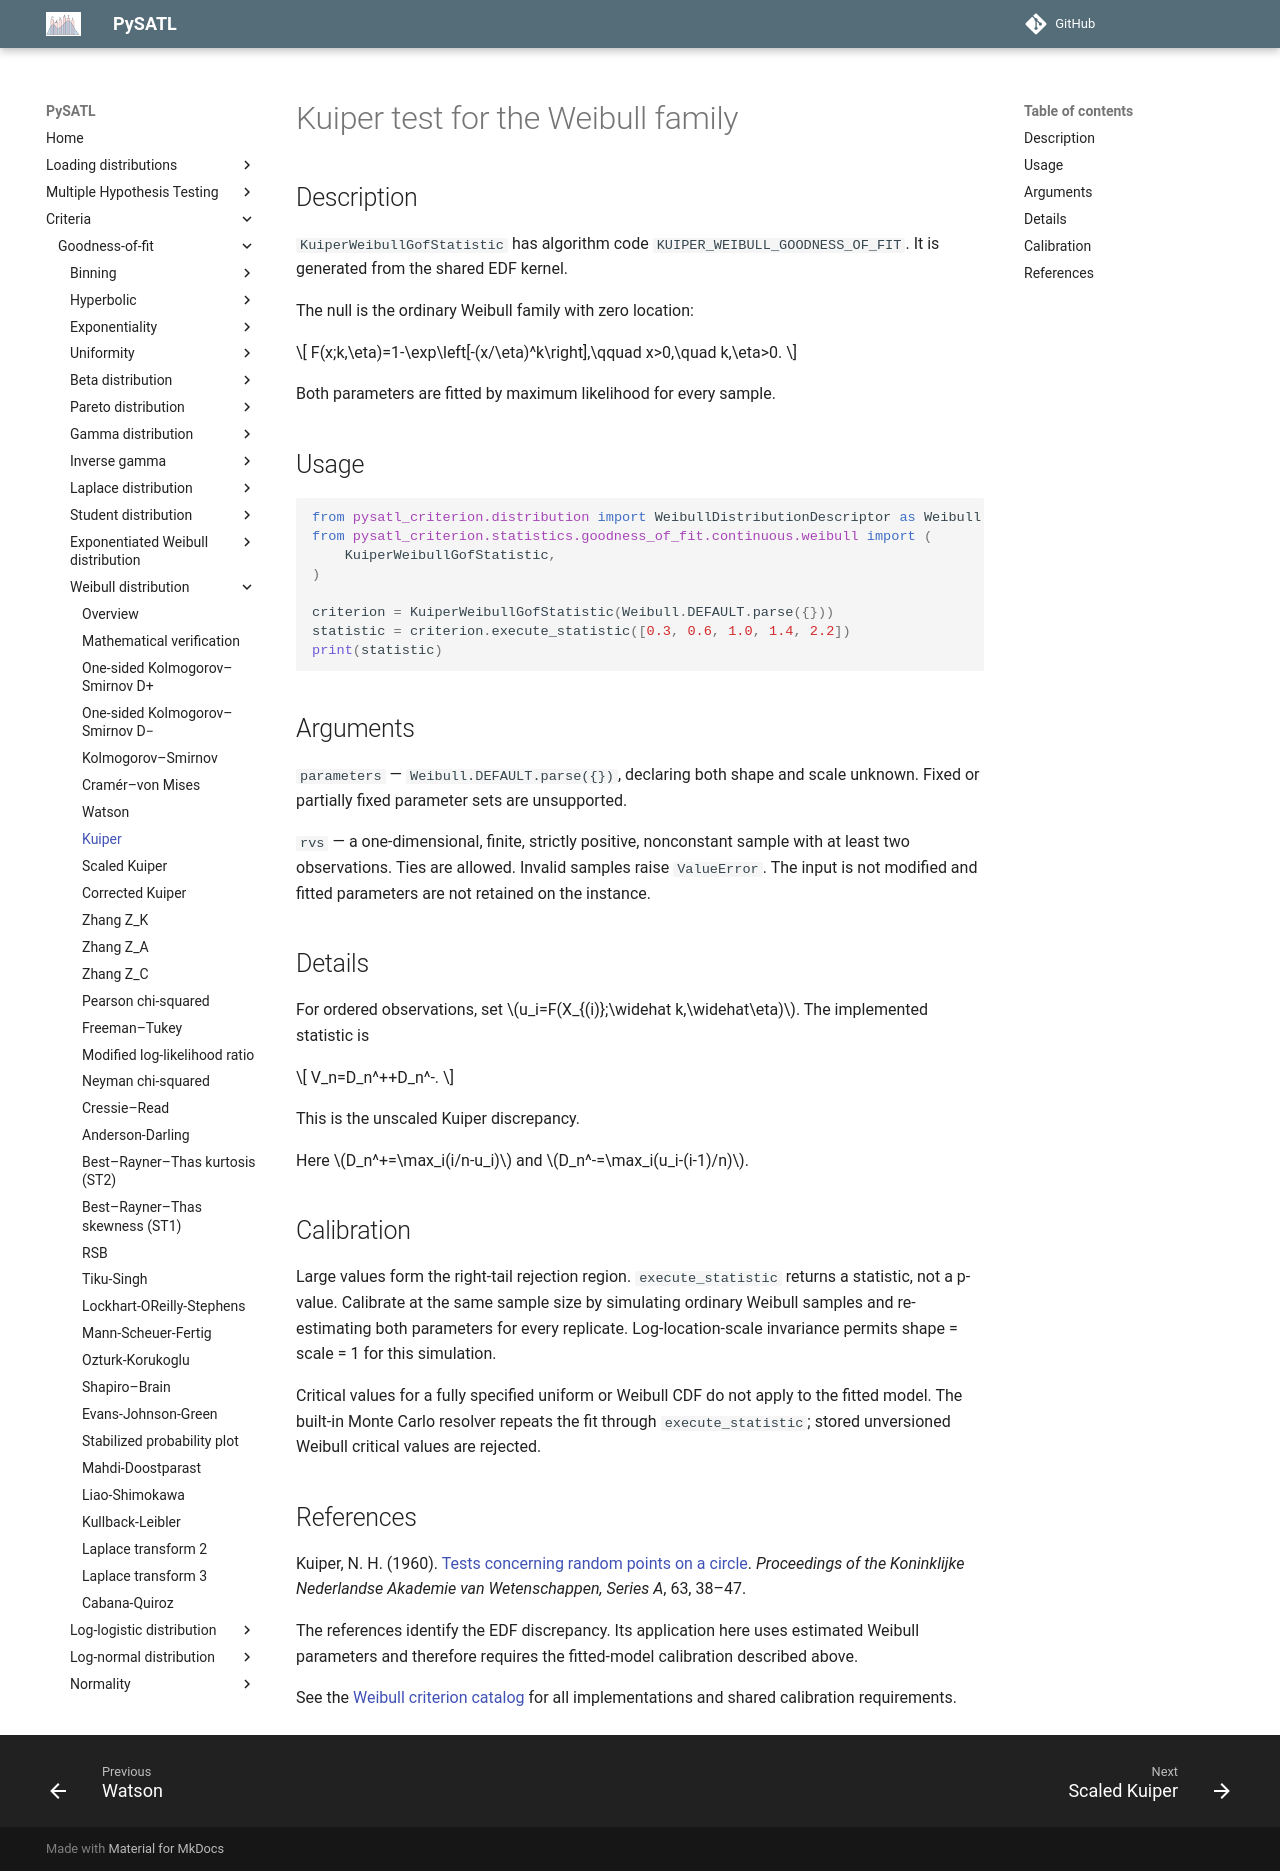

repository: PySATL/pysatl-criterion · page: en/main/criteria/goodness-of-fit/weibull/kuiper_weibull_criterion/index.html · generator: mkdocs

# Kuiper test for the Weibull family

## Description

`KuiperWeibullGofStatistic` has algorithm code `KUIPER_WEIBULL_GOODNESS_OF_FIT`.
It is generated from the shared EDF kernel.

The null is the ordinary Weibull family with zero location:

$$
F(x;k,\eta)=1-\exp\left[-(x/\eta)^k\right],\qquad x>0,\quad k,\eta>0.
$$

Both parameters are fitted by maximum likelihood for every sample.

## Usage

```python
from pysatl_criterion.distribution import WeibullDistributionDescriptor as Weibull
from pysatl_criterion.statistics.goodness_of_fit.continuous.weibull import (
    KuiperWeibullGofStatistic,
)

criterion = KuiperWeibullGofStatistic(Weibull.DEFAULT.parse({}))
statistic = criterion.execute_statistic([0.3, 0.6, 1.0, 1.4, 2.2])
print(statistic)
```

## Arguments

`parameters` — `Weibull.DEFAULT.parse({})`, declaring both shape and scale
unknown. Fixed or partially fixed parameter sets are unsupported.

`rvs` — a one-dimensional, finite, strictly positive, nonconstant sample with
at least two observations. Ties are allowed. Invalid samples raise `ValueError`.
The input is not modified and fitted parameters are not retained on the instance.

## Details

For ordered observations, set $u_i=F(X_{(i)};\widehat k,\widehat\eta)$.
The implemented statistic is

$$
V_n=D_n^++D_n^-.
$$

This is the unscaled Kuiper discrepancy.

Here $D_n^+=\max_i(i/n-u_i)$ and $D_n^-=\max_i(u_i-(i-1)/n)$.

## Calibration

Large values form the right-tail rejection region. `execute_statistic` returns
a statistic, not a p-value. Calibrate at the same sample size by simulating
ordinary Weibull samples and re-estimating both parameters for every replicate.
Log-location-scale invariance permits shape = scale = 1 for this simulation.

Critical values for a fully specified uniform or Weibull CDF do not apply to the
fitted model. The built-in Monte Carlo resolver repeats the fit through
`execute_statistic`; stored unversioned Weibull critical values are rejected.

## References

Kuiper, N. H. (1960). [Tests concerning random points on a circle](https://doi.org/10.1016/S1385-7258(60)50006-0). *Proceedings of the Koninklijke Nederlandse Akademie van Wetenschappen, Series A*, 63, 38–47.

The references identify the EDF discrepancy. Its application here uses estimated Weibull parameters and therefore requires the fitted-model calibration described above.

See the [Weibull criterion catalog](index.md) for all implementations and shared
calibration requirements.
